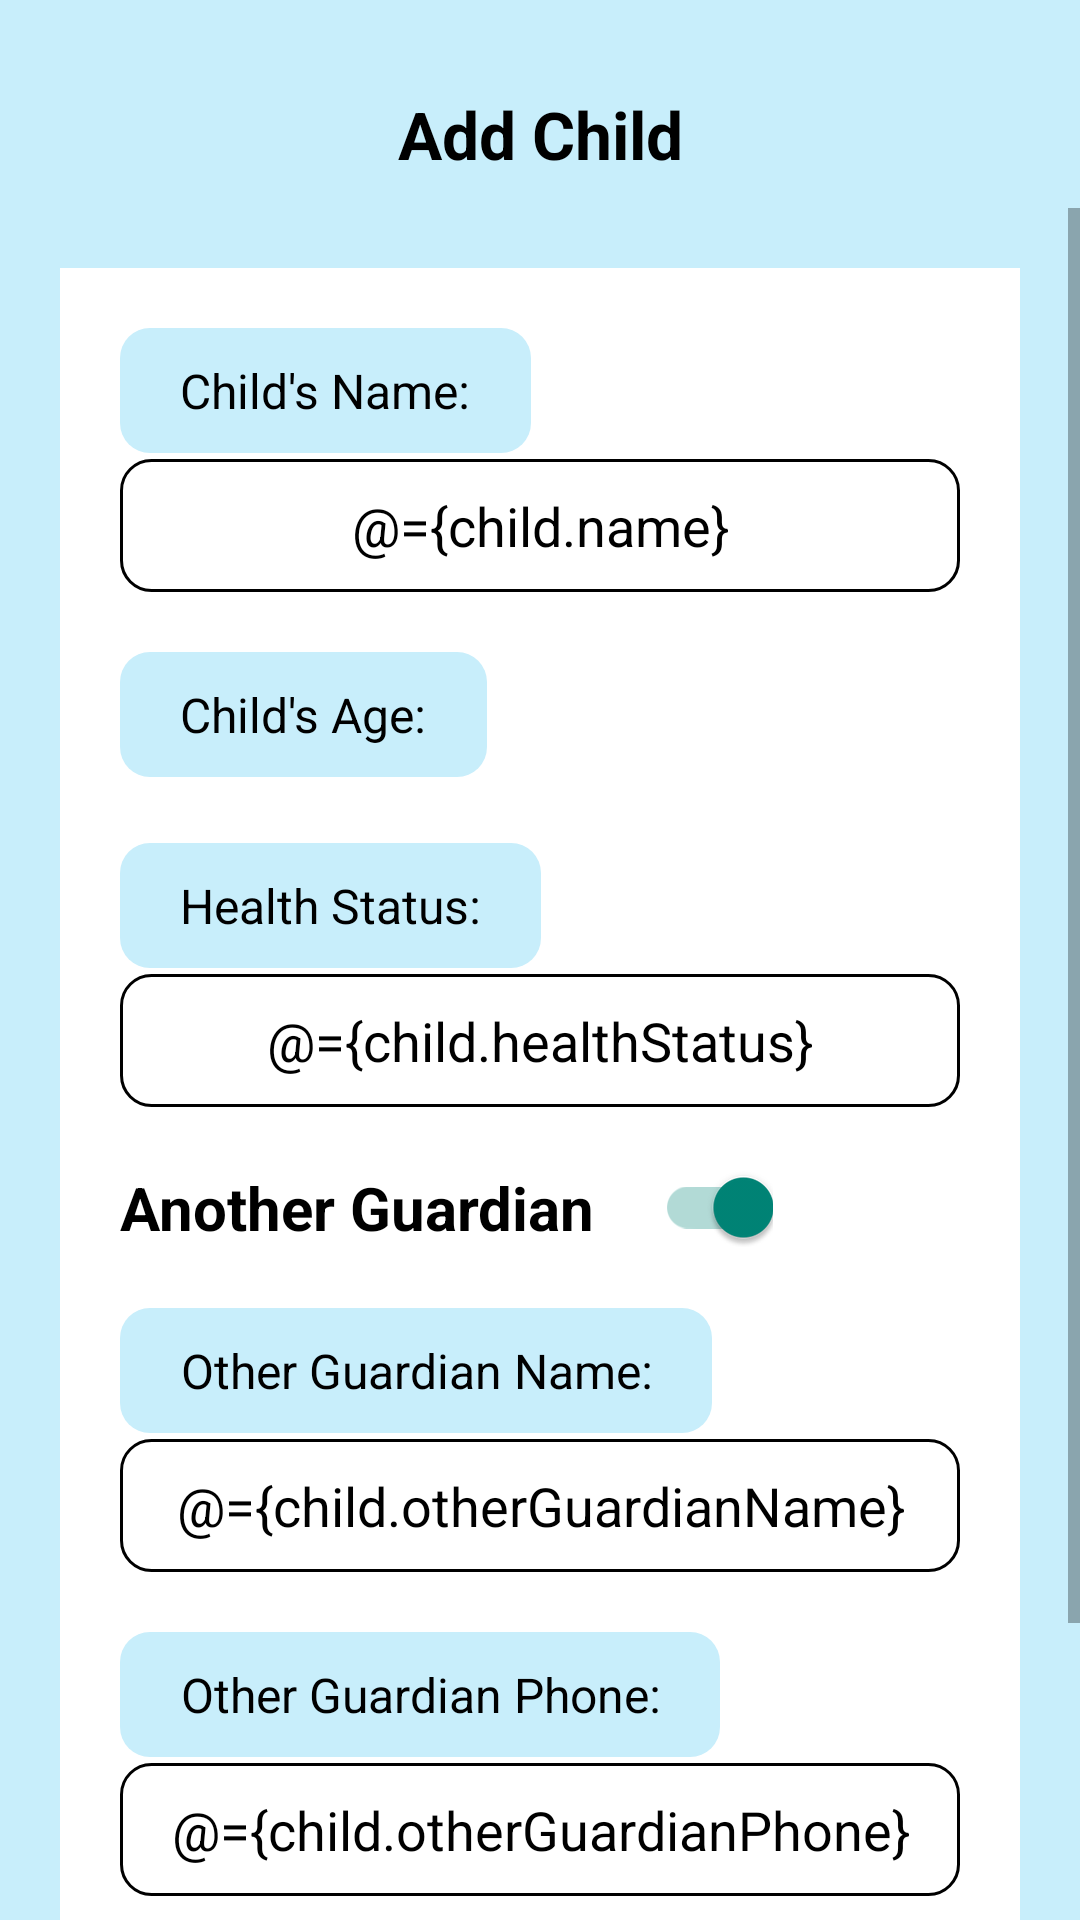

Write the Android layout XML for this screen, with the resource values it uses.
<!-- AndroidManifest.xml: application theme Theme.Rooh -->
<!-- res/layout/fragment_guardian_add_child.xml -->
<?xml version="1.0" encoding="utf-8"?>
<layout xmlns:android="http://schemas.android.com/apk/res/android"
    xmlns:app="http://schemas.android.com/apk/res-auto"
    xmlns:tools="http://schemas.android.com/tools"
    tools:context=".guardian.fragments.GuardianAddChildFragment">

    <data>
        <variable
            name="child"
            type="com.students.rooh.classes.Child" />
    </data>

    <LinearLayout
        android:layout_width="match_parent"
        android:layout_height="match_parent"
        android:orientation="vertical"
        android:background="@color/custom_light_blue">

        <TextView
            android:layout_width="match_parent"
            android:layout_height="wrap_content"
            android:textAlignment="center"
            android:gravity="center_horizontal"
            android:textStyle="bold"
            android:textSize="22sp"
            android:text="Add Child"
            android:textColor="@color/black"
            android:background="@drawable/round_white_bg"
            android:layout_marginHorizontal="20dp"
            android:layout_marginTop="20dp"
            android:paddingVertical="10dp"/>

        <ScrollView
            android:layout_width="match_parent"
            android:layout_height="match_parent"
            android:isScrollContainer="true"
            android:orientation="vertical"
            android:fillViewport="true">

            <LinearLayout
                android:layout_width="match_parent"
                android:layout_height="wrap_content"
                android:orientation="vertical"
                android:background="@color/white"
                android:layout_margin="20dp">

                <TextView
                    android:layout_width="wrap_content"
                    android:layout_height="wrap_content"
                    android:textAlignment="center"
                    android:textSize="16sp"
                    android:textColor="@color/black"
                    android:text="Child's Name:"
                    android:background="@drawable/round_light_blue_bg"
                    android:layout_marginHorizontal="20dp"
                    android:layout_marginTop="20dp"
                    android:paddingVertical="10dp"
                    android:paddingHorizontal="20dp"/>

                <EditText
                    android:id="@+id/textChildName"
                    android:layout_width="match_parent"
                    android:layout_height="wrap_content"
                    android:hint="Child's Name.."
                    android:autofillHints="Child's Name.."
                    android:inputType="text"
                    android:textColor="@color/black"
                    android:padding="10dp"
                    android:textAlignment="center"
                    android:text="@={child.name}"
                    android:background="@drawable/round_white_stroked_bg"
                    android:layout_marginHorizontal="20dp"
                    android:layout_marginTop="2dp"/>

                <TextView
                    android:layout_width="wrap_content"
                    android:layout_height="wrap_content"
                    android:textAlignment="center"
                    android:textSize="16sp"
                    android:textColor="@color/black"
                    android:text="Child's Age:"
                    android:background="@drawable/round_light_blue_bg"
                    android:layout_marginHorizontal="20dp"
                    android:layout_marginTop="20dp"
                    android:paddingVertical="10dp"
                    android:paddingHorizontal="20dp"/>

                <LinearLayout
                    android:layout_width="match_parent"
                    android:layout_height="wrap_content"
                    android:weightSum="2"
                    android:orientation="horizontal">

                    <Spinner
                        android:id="@+id/spinnerMonth"
                        android:layout_width="0dp"
                        android:layout_height="wrap_content"
                        android:layout_weight="1"
                        android:layout_marginHorizontal="20dp"
                        android:layout_marginTop="2dp"
                        android:background="@drawable/round_white_stroked_bg"
                        android:textColor="@color/black"
                        android:textSize="16sp" />

                    <Spinner
                        android:id="@+id/spinnerYear"
                        android:layout_width="0dp"
                        android:layout_height="wrap_content"
                        android:layout_weight="1"
                        android:layout_marginHorizontal="20dp"
                        android:layout_marginTop="2dp"
                        android:background="@drawable/round_white_stroked_bg"
                        android:textColor="@color/black"
                        android:textSize="16sp" />

                </LinearLayout>

                <TextView
                    android:layout_width="wrap_content"
                    android:layout_height="wrap_content"
                    android:textAlignment="center"
                    android:textSize="16sp"
                    android:textColor="@color/black"
                    android:text="Health Status:"
                    android:background="@drawable/round_light_blue_bg"
                    android:layout_marginHorizontal="20dp"
                    android:layout_marginTop="20dp"
                    android:paddingVertical="10dp"
                    android:paddingHorizontal="20dp"/>

                <EditText
                    android:id="@+id/textHealthStatus"
                    android:layout_width="match_parent"
                    android:layout_height="wrap_content"
                    android:hint="Health Status.."
                    android:autofillHints="Health Status.."
                    android:inputType="text"
                    android:textColor="@color/black"
                    android:padding="10dp"
                    android:textAlignment="center"
                    android:text="@={child.healthStatus}"
                    android:background="@drawable/round_white_stroked_bg"
                    android:layout_marginHorizontal="20dp"
                    android:layout_marginTop="2dp"/>

                <androidx.appcompat.widget.SwitchCompat
                    android:id="@+id/switchOtherGuardian"
                    android:layout_width="wrap_content"
                    android:layout_height="wrap_content"
                    android:textColor="@color/black"
                    android:textSize="20sp"
                    android:textStyle="bold"
                    android:text="Another Guardian"
                    android:layout_margin="20dp"
                    app:switchPadding="20sp"
                    android:checked="true"/>

                <TextView
                    android:layout_width="wrap_content"
                    android:layout_height="wrap_content"
                    android:textAlignment="center"
                    android:textSize="16sp"
                    android:textColor="@color/black"
                    android:text="Other Guardian Name:"
                    android:background="@drawable/round_light_blue_bg"
                    android:layout_marginHorizontal="20dp"
                    android:paddingVertical="10dp"
                    android:paddingHorizontal="20dp"/>

                <EditText
                    android:id="@+id/textOtherGuardianName"
                    android:layout_width="match_parent"
                    android:layout_height="wrap_content"
                    android:hint="Other Guardian Name.."
                    android:autofillHints="Other Guardian Name.."
                    android:inputType="text"
                    android:textColor="@color/black"
                    android:padding="10dp"
                    android:textAlignment="center"
                    android:text="@={child.otherGuardianName}"
                    android:background="@drawable/round_white_stroked_bg"
                    android:layout_marginHorizontal="20dp"
                    android:layout_marginTop="2dp"/>

                <TextView
                    android:layout_width="wrap_content"
                    android:layout_height="wrap_content"
                    android:textAlignment="center"
                    android:textSize="16sp"
                    android:textColor="@color/black"
                    android:text="Other Guardian Phone:"
                    android:background="@drawable/round_light_blue_bg"
                    android:layout_marginHorizontal="20dp"
                    android:layout_marginTop="20dp"
                    android:paddingVertical="10dp"
                    android:paddingHorizontal="20dp"/>

                <EditText
                    android:id="@+id/textOtherGuardianPhone"
                    android:layout_width="match_parent"
                    android:layout_height="wrap_content"
                    android:hint="Other Guardian Phone.."
                    android:autofillHints="Other Guardian Phone.."
                    android:inputType="phone"
                    android:textColor="@color/black"
                    android:padding="10dp"
                    android:textAlignment="center"
                    android:text="@={child.otherGuardianPhone}"
                    android:background="@drawable/round_white_stroked_bg"
                    android:layout_marginHorizontal="20dp"
                    android:layout_marginTop="2dp"/>

                <Button
                    android:id="@+id/btnSave"
                    android:layout_width="wrap_content"
                    android:layout_height="wrap_content"
                    android:background="@drawable/round_grey_button"
                    android:layout_margin="40dp"
                    android:paddingVertical="10dp"
                    android:paddingHorizontal="40dp"
                    android:textColor="@color/white"
                    android:textAllCaps="false"
                    android:textSize="18sp"
                    app:backgroundTint="@null"
                    android:layout_gravity="center_horizontal"/>

            </LinearLayout>

        </ScrollView>

    </LinearLayout>

</layout>
<!-- resources referenced by this layout -->
<resources>
  <color name="black">#FF000000</color>
  <color name="custom_light_blue">#C8EEFB</color>
  <color name="white">#FFFFFFFF</color>
  <!-- drawable round_grey_button (drawable) -->
  <?xml version="1.0" encoding="utf-8"?>
  <shape xmlns:android="http://schemas.android.com/apk/res/android"
      android:shape="rectangle">
      <corners android:radius="20dp"/>
      <solid android:color="@color/custom_dark_grey"/>
  </shape>
  <!-- drawable round_light_blue_bg (drawable) -->
  <?xml version="1.0" encoding="utf-8"?>
  <shape xmlns:android="http://schemas.android.com/apk/res/android"
      android:shape="rectangle">
      <corners android:radius="10dp"/>
      <solid android:color="@color/custom_light_blue"/>
  </shape>
  <!-- drawable round_white_stroked_bg (drawable) -->
  <?xml version="1.0" encoding="utf-8"?>
  <shape xmlns:android="http://schemas.android.com/apk/res/android"
      android:shape="rectangle">
      <corners android:radius="10dp"/>
      <solid android:color="@color/white"/>
      <stroke android:width="1dp" android:color="@color/black"/>
  </shape>
  <style name="Theme.Rooh" parent="Theme.AppCompat.Light.NoActionBar">
          
          <item name="colorPrimary">@color/purple_500</item>
          <item name="colorPrimaryVariant">@color/purple_700</item>
          <item name="colorOnPrimary">@color/white</item>
          
          <item name="colorSecondary">@color/teal_200</item>
          <item name="colorSecondaryVariant">@color/teal_700</item>
          <item name="colorOnSecondary">@color/black</item>
          
          <item name="android:statusBarColor">?attr/colorPrimaryVariant</item>
          
      </style>
  <color name="custom_dark_grey">#7F7F7F</color>
  <color name="purple_500">#FF6200EE</color>
  <color name="purple_700">#FF3700B3</color>
  <color name="teal_200">#FF03DAC5</color>
  <color name="teal_700">#FF018786</color>
</resources>
